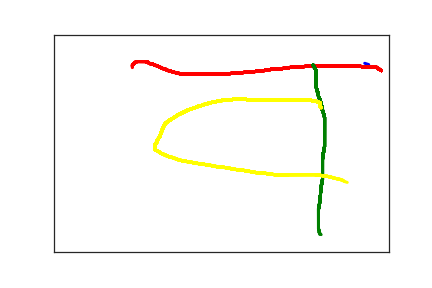

Data behind this chart, as committed beside it:
4.640000000000000000e+02, 6.600000000000000000e+01, 0.000000000000000000e+00, 1.000000000000000000e+00
4.700000000000000000e+02, 6.900000000000000000e+01, 2.700000000000000000e+01, 1.000000000000000000e+00
4.820000000000000000e+02, 7.000000000000000000e+01, 3.900000000000000000e+01, 1.000000000000000000e+00
4.890000000000000000e+02, 8.300000000000000000e+01, 3.676000000000000000e+03, 2.000000000000000000e+00
4.800000000000000000e+02, 7.400000000000000000e+01, 3.926000000000000000e+03, 2.000000000000000000e+00
4.790000000000000000e+02, 7.400000000000000000e+01, 3.942000000000000000e+03, 2.000000000000000000e+00
4.770000000000000000e+02, 7.400000000000000000e+01, 3.960000000000000000e+03, 2.000000000000000000e+00
4.750000000000000000e+02, 7.400000000000000000e+01, 3.974000000000000000e+03, 2.000000000000000000e+00
4.720000000000000000e+02, 7.400000000000000000e+01, 3.995000000000000000e+03, 2.000000000000000000e+00
4.690000000000000000e+02, 7.400000000000000000e+01, 4.015000000000000000e+03, 2.000000000000000000e+00
4.660000000000000000e+02, 7.400000000000000000e+01, 4.027000000000000000e+03, 2.000000000000000000e+00
4.620000000000000000e+02, 7.400000000000000000e+01, 4.040000000000000000e+03, 2.000000000000000000e+00
4.560000000000000000e+02, 7.300000000000000000e+01, 4.062000000000000000e+03, 2.000000000000000000e+00
4.510000000000000000e+02, 7.300000000000000000e+01, 4.078000000000000000e+03, 2.000000000000000000e+00
4.460000000000000000e+02, 7.200000000000000000e+01, 4.094000000000000000e+03, 2.000000000000000000e+00
4.420000000000000000e+02, 7.200000000000000000e+01, 4.107000000000000000e+03, 2.000000000000000000e+00
4.380000000000000000e+02, 7.200000000000000000e+01, 4.125000000000000000e+03, 2.000000000000000000e+00
4.330000000000000000e+02, 7.200000000000000000e+01, 4.145000000000000000e+03, 2.000000000000000000e+00
4.290000000000000000e+02, 7.200000000000000000e+01, 4.156000000000000000e+03, 2.000000000000000000e+00
4.260000000000000000e+02, 7.200000000000000000e+01, 4.174000000000000000e+03, 2.000000000000000000e+00
4.210000000000000000e+02, 7.200000000000000000e+01, 4.191000000000000000e+03, 2.000000000000000000e+00
4.170000000000000000e+02, 7.200000000000000000e+01, 4.206000000000000000e+03, 2.000000000000000000e+00
4.120000000000000000e+02, 7.200000000000000000e+01, 4.222000000000000000e+03, 2.000000000000000000e+00
4.060000000000000000e+02, 7.200000000000000000e+01, 4.241000000000000000e+03, 2.000000000000000000e+00
3.980000000000000000e+02, 7.200000000000000000e+01, 4.262000000000000000e+03, 2.000000000000000000e+00
3.890000000000000000e+02, 7.200000000000000000e+01, 4.281000000000000000e+03, 2.000000000000000000e+00
3.790000000000000000e+02, 7.300000000000000000e+01, 4.302000000000000000e+03, 2.000000000000000000e+00
3.680000000000000000e+02, 7.400000000000000000e+01, 4.320000000000000000e+03, 2.000000000000000000e+00
3.500000000000000000e+02, 7.600000000000000000e+01, 4.340000000000000000e+03, 2.000000000000000000e+00
3.420000000000000000e+02, 7.800000000000000000e+01, 4.356000000000000000e+03, 2.000000000000000000e+00
3.360000000000000000e+02, 7.900000000000000000e+01, 4.375000000000000000e+03, 2.000000000000000000e+00
3.300000000000000000e+02, 8.000000000000000000e+01, 4.392000000000000000e+03, 2.000000000000000000e+00
3.240000000000000000e+02, 8.000000000000000000e+01, 4.408000000000000000e+03, 2.000000000000000000e+00
3.180000000000000000e+02, 8.200000000000000000e+01, 4.429000000000000000e+03, 2.000000000000000000e+00
3.120000000000000000e+02, 8.300000000000000000e+01, 4.447000000000000000e+03, 2.000000000000000000e+00
3.060000000000000000e+02, 8.400000000000000000e+01, 4.464000000000000000e+03, 2.000000000000000000e+00
3.000000000000000000e+02, 8.500000000000000000e+01, 4.485000000000000000e+03, 2.000000000000000000e+00
2.930000000000000000e+02, 8.600000000000000000e+01, 4.502000000000000000e+03, 2.000000000000000000e+00
2.850000000000000000e+02, 8.700000000000000000e+01, 4.516000000000000000e+03, 2.000000000000000000e+00
2.680000000000000000e+02, 8.900000000000000000e+01, 4.537000000000000000e+03, 2.000000000000000000e+00
2.600000000000000000e+02, 9.000000000000000000e+01, 4.559000000000000000e+03, 2.000000000000000000e+00
2.530000000000000000e+02, 9.000000000000000000e+01, 4.575000000000000000e+03, 2.000000000000000000e+00
2.480000000000000000e+02, 9.000000000000000000e+01, 4.593000000000000000e+03, 2.000000000000000000e+00
2.430000000000000000e+02, 9.000000000000000000e+01, 4.616000000000000000e+03, 2.000000000000000000e+00
2.390000000000000000e+02, 9.000000000000000000e+01, 4.633000000000000000e+03, 2.000000000000000000e+00
2.350000000000000000e+02, 9.000000000000000000e+01, 4.648000000000000000e+03, 2.000000000000000000e+00
2.320000000000000000e+02, 9.000000000000000000e+01, 4.660000000000000000e+03, 2.000000000000000000e+00
2.290000000000000000e+02, 9.000000000000000000e+01, 4.673000000000000000e+03, 2.000000000000000000e+00
2.270000000000000000e+02, 9.000000000000000000e+01, 4.693000000000000000e+03, 2.000000000000000000e+00
2.250000000000000000e+02, 9.100000000000000000e+01, 4.709000000000000000e+03, 2.000000000000000000e+00
2.230000000000000000e+02, 9.100000000000000000e+01, 4.729000000000000000e+03, 2.000000000000000000e+00
2.210000000000000000e+02, 9.100000000000000000e+01, 4.741000000000000000e+03, 2.000000000000000000e+00
2.190000000000000000e+02, 9.100000000000000000e+01, 4.759000000000000000e+03, 2.000000000000000000e+00
2.170000000000000000e+02, 9.100000000000000000e+01, 4.775000000000000000e+03, 2.000000000000000000e+00
2.140000000000000000e+02, 9.100000000000000000e+01, 4.790000000000000000e+03, 2.000000000000000000e+00
2.120000000000000000e+02, 9.100000000000000000e+01, 4.808000000000000000e+03, 2.000000000000000000e+00
2.090000000000000000e+02, 9.100000000000000000e+01, 4.831000000000000000e+03, 2.000000000000000000e+00
2.060000000000000000e+02, 9.100000000000000000e+01, 4.846000000000000000e+03, 2.000000000000000000e+00
2.040000000000000000e+02, 9.100000000000000000e+01, 4.863000000000000000e+03, 2.000000000000000000e+00
2.010000000000000000e+02, 9.100000000000000000e+01, 4.874000000000000000e+03, 2.000000000000000000e+00
1.980000000000000000e+02, 9.100000000000000000e+01, 4.888000000000000000e+03, 2.000000000000000000e+00
... 357 more rows
